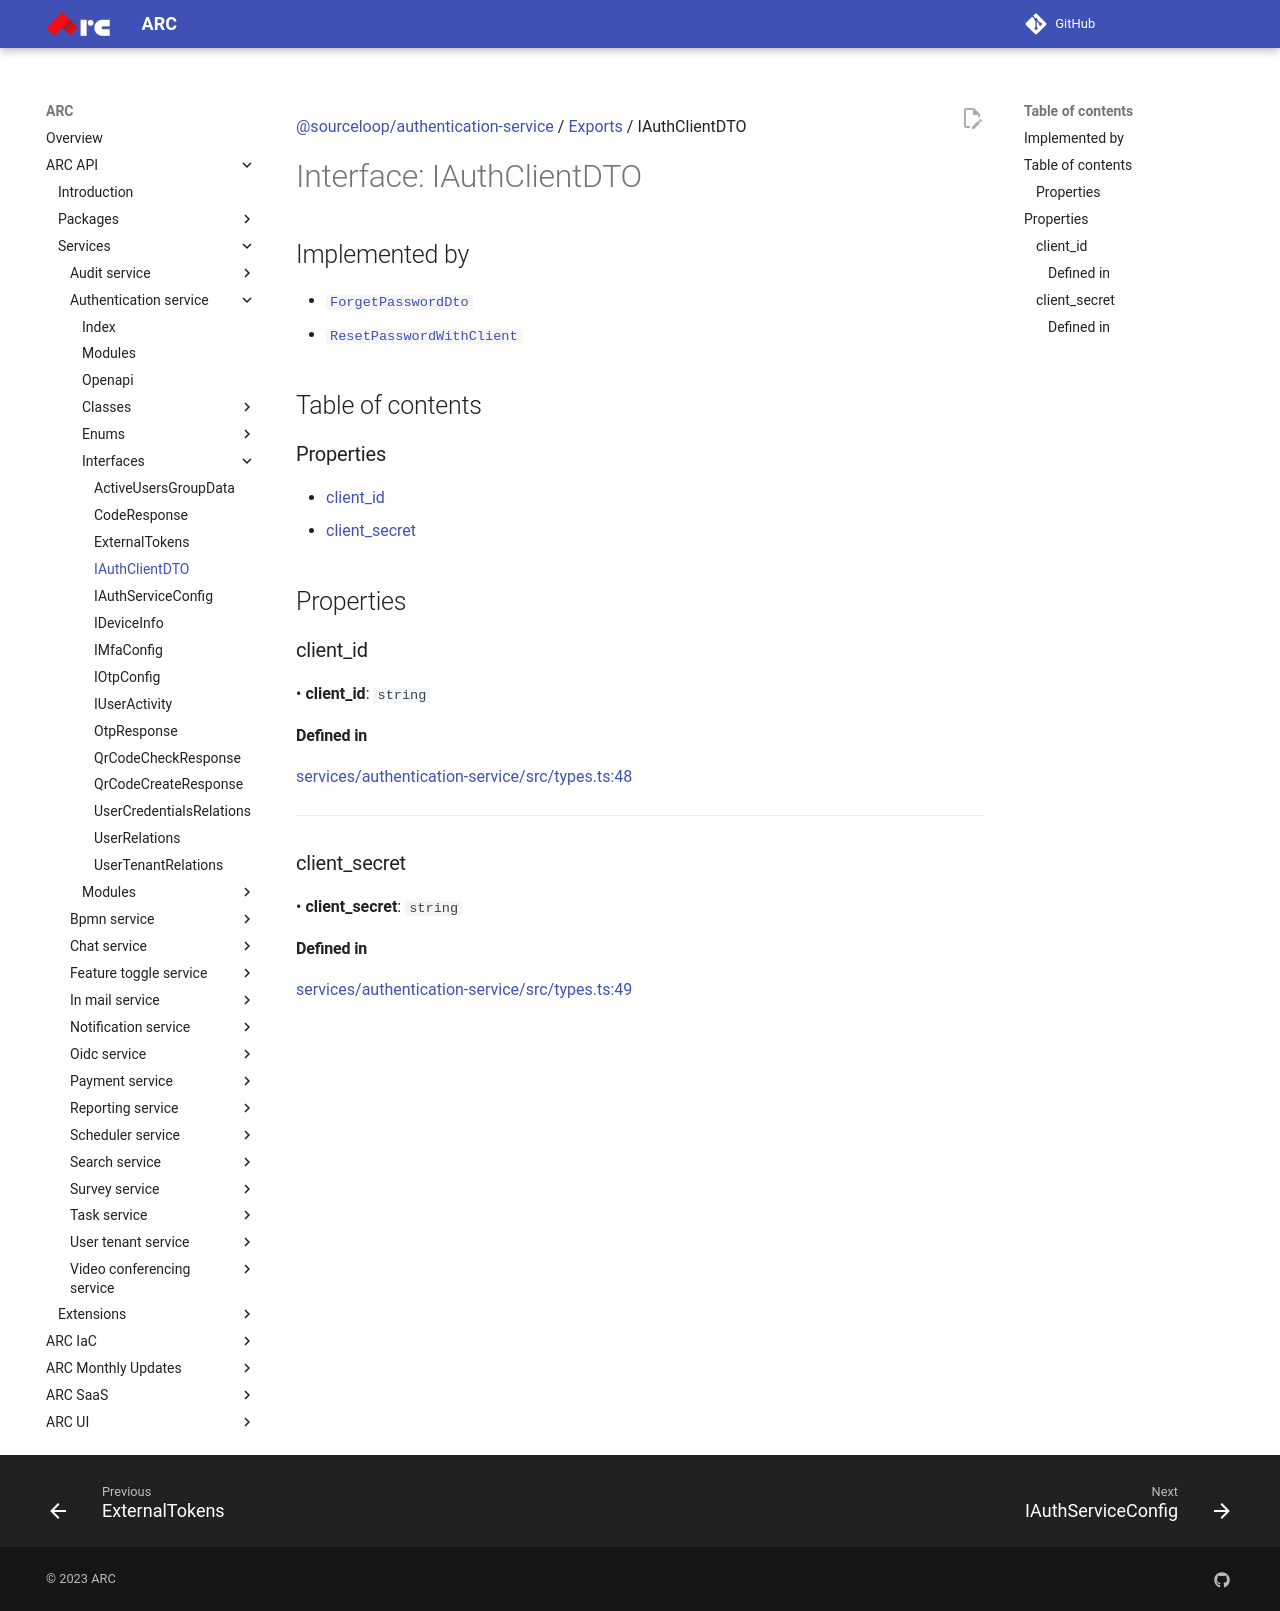

repository: sourcefuse/arc-docs · page: arc-api-docs/services/authentication-service/interfaces/IAuthClientDTO/index.html · generator: mkdocs

[@sourceloop/authentication-service](../README.md) / [Exports](../modules.md) / IAuthClientDTO

# Interface: IAuthClientDTO

## Implemented by

- [`ForgetPasswordDto`](../classes/ForgetPasswordDto.md)
- [`ResetPasswordWithClient`](../classes/ResetPasswordWithClient.md)

## Table of contents

### Properties

- [client\_id](IAuthClientDTO.md#client_id)
- [client\_secret](IAuthClientDTO.md#client_secret)

## Properties

### client\_id

• **client\_id**: `string`

#### Defined in

[services/authentication-service/src/types.ts:48](https://github.com/sourcefuse/loopback4-microservice-catalog/blob/eb9d4d57/services/authentication-service/src/types.ts#L48)

___

### client\_secret

• **client\_secret**: `string`

#### Defined in

[services/authentication-service/src/types.ts:49](https://github.com/sourcefuse/loopback4-microservice-catalog/blob/eb9d4d57/services/authentication-service/src/types.ts#L49)
